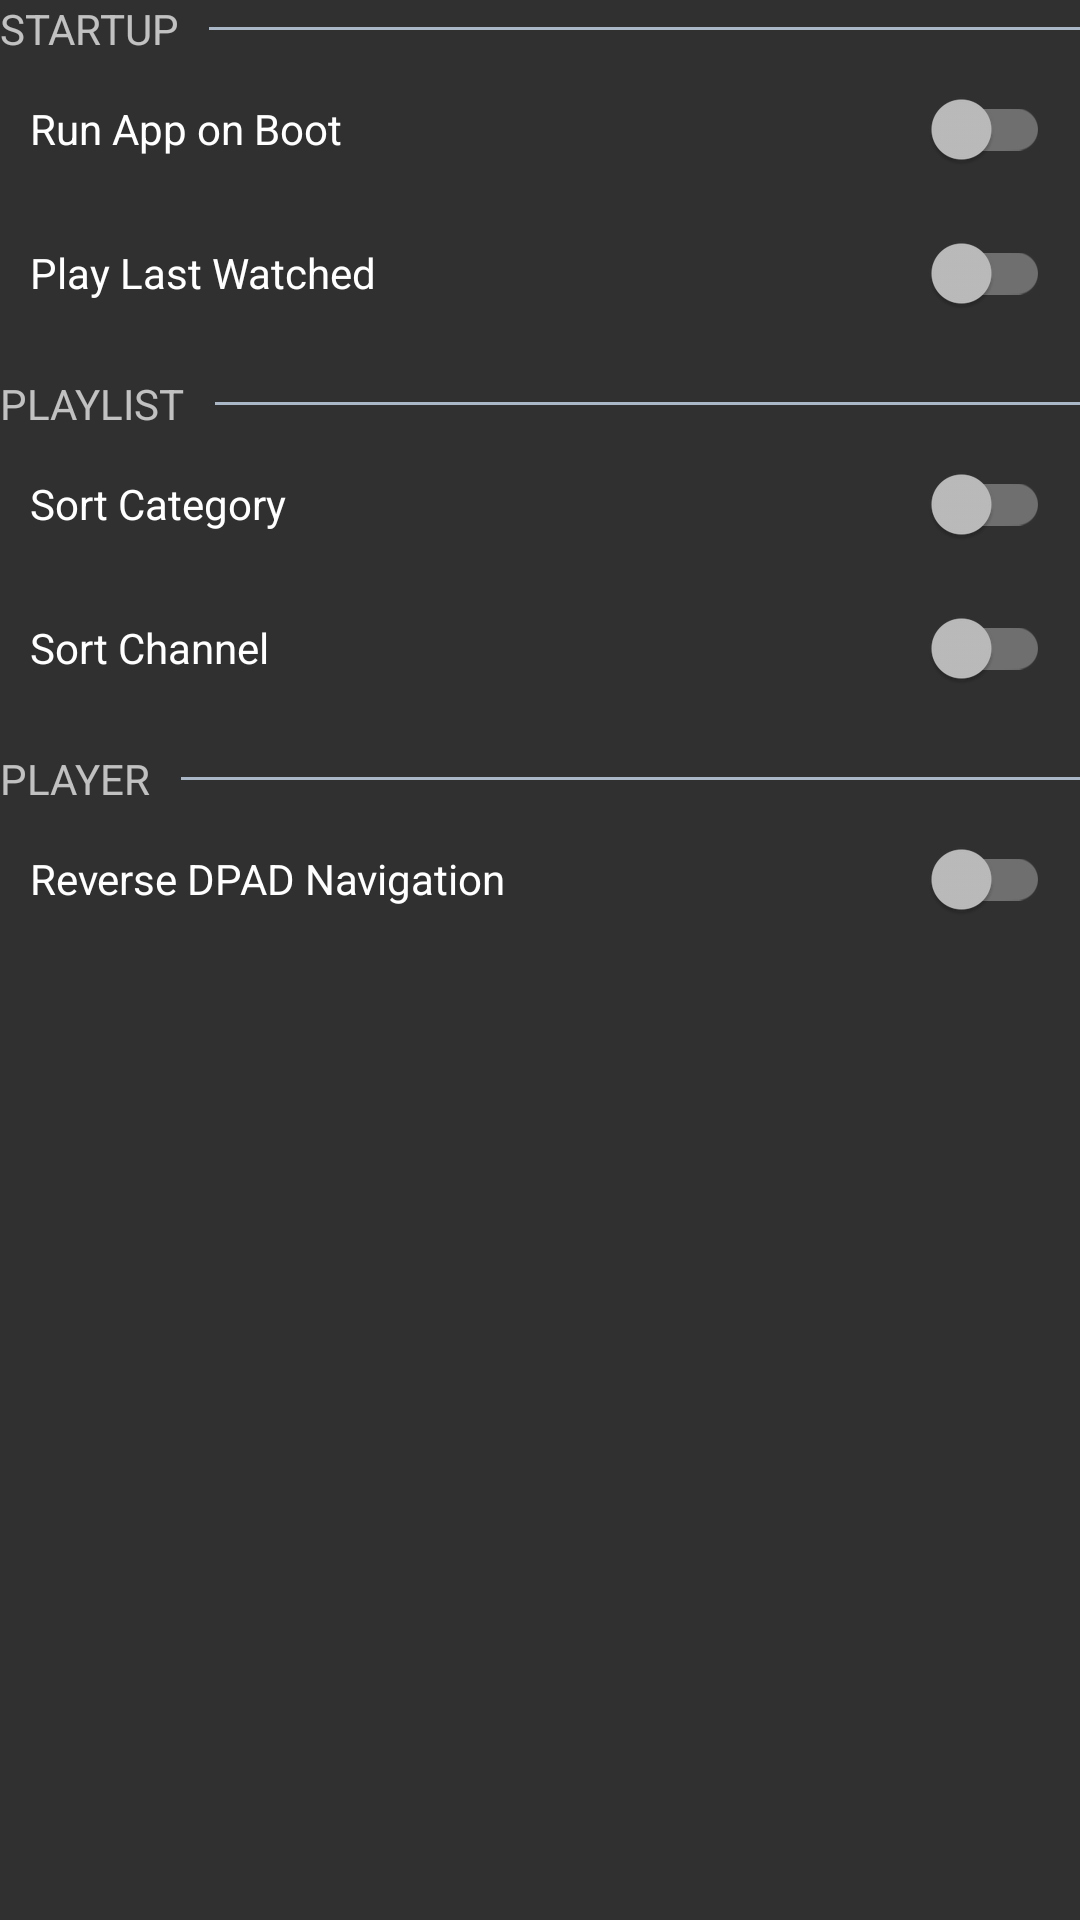

Write the Android layout XML for this screen, with the resource values it uses.
<!-- AndroidManifest.xml: application theme AppTheme -->
<!-- res/layout/settings_application_fragment.xml -->
<?xml version="1.0" encoding="utf-8"?>
<layout xmlns:android="http://schemas.android.com/apk/res/android">
    <ScrollView
        android:layout_width="match_parent"
        android:layout_height="match_parent"
        android:scrollbars="vertical">

        <LinearLayout
            android:layout_width="match_parent"
            android:layout_height="wrap_content"
            android:orientation="vertical">

            <LinearLayout
                android:layout_width="match_parent"
                android:layout_height="wrap_content"
                android:orientation="horizontal">

                <TextView
                    android:layout_width="wrap_content"
                    android:layout_height="wrap_content"
                    style="@style/TextAppearance.AppCompat.Small"
                    android:text="@string/startup"
                    android:textAllCaps="true"/>

                <View
                    android:layout_width="match_parent"
                    android:layout_height="1dp"
                    android:background="@color/color_text"
                    android:layout_marginStart="@dimen/setting_switch_margin"
                    android:layout_gravity="center_vertical"/>

            </LinearLayout>

            <androidx.appcompat.widget.SwitchCompat
                android:id="@+id/launch_at_boot"
                android:layout_width="match_parent"
                android:layout_height="wrap_content"
                android:layout_marginStart="@dimen/setting_switch_margin"
                android:layout_marginEnd="@dimen/setting_switch_margin"
                android:minHeight="@dimen/setting_switch_min_height"
                android:text="@string/launch_at_boot" />

            <androidx.appcompat.widget.SwitchCompat
                android:id="@+id/open_last_watched"
                android:layout_width="match_parent"
                android:layout_height="wrap_content"
                android:layout_marginStart="@dimen/setting_switch_margin"
                android:layout_marginEnd="@dimen/setting_switch_margin"
                android:minHeight="@dimen/setting_switch_min_height"
                android:text="@string/play_last_watched" />

            <LinearLayout
                android:layout_width="match_parent"
                android:layout_height="wrap_content"
                android:layout_marginTop="@dimen/setting_switch_margin"
                android:orientation="horizontal">

                <TextView
                    android:layout_width="wrap_content"
                    android:layout_height="wrap_content"
                    style="@style/TextAppearance.AppCompat.Small"
                    android:text="@string/playlist"
                    android:textAllCaps="true"/>

                <View
                    android:layout_width="match_parent"
                    android:layout_height="1dp"
                    android:background="@color/color_text"
                    android:layout_marginStart="@dimen/setting_switch_margin"
                    android:layout_gravity="center_vertical"/>

            </LinearLayout>

            <androidx.appcompat.widget.SwitchCompat
                android:id="@+id/sort_category"
                android:layout_width="match_parent"
                android:layout_height="wrap_content"
                android:layout_marginStart="@dimen/setting_switch_margin"
                android:layout_marginEnd="@dimen/setting_switch_margin"
                android:minHeight="@dimen/setting_switch_min_height"
                android:text="@string/sort_category" />

            <androidx.appcompat.widget.SwitchCompat
                android:id="@+id/sort_channel"
                android:layout_width="match_parent"
                android:layout_height="wrap_content"
                android:layout_marginStart="@dimen/setting_switch_margin"
                android:layout_marginEnd="@dimen/setting_switch_margin"
                android:minHeight="@dimen/setting_switch_min_height"
                android:text="@string/sort_channel" />

            <LinearLayout
                android:layout_width="match_parent"
                android:layout_height="wrap_content"
                android:layout_marginTop="@dimen/setting_switch_margin"
                android:orientation="horizontal">

                <TextView
                    android:layout_width="wrap_content"
                    android:layout_height="wrap_content"
                    style="@style/TextAppearance.AppCompat.Small"
                    android:text="@string/player"
                    android:textAllCaps="true"/>

                <View
                    android:layout_width="match_parent"
                    android:layout_height="1dp"
                    android:background="@color/color_text"
                    android:layout_marginStart="@dimen/setting_switch_margin"
                    android:layout_gravity="center_vertical"/>

            </LinearLayout>

            <androidx.appcompat.widget.SwitchCompat
                android:id="@+id/reverse_navigation"
                android:layout_width="match_parent"
                android:layout_height="wrap_content"
                android:layout_marginStart="@dimen/setting_switch_margin"
                android:layout_marginEnd="@dimen/setting_switch_margin"
                android:minHeight="@dimen/setting_switch_min_height"
                android:text="@string/reverse_player_navigation" />
            
        </LinearLayout>
    </ScrollView>
</layout>
<!-- resources referenced by this layout -->
<resources>
  <color name="color_text">#A9B7C6</color>
  <dimen name="setting_switch_margin">10dp</dimen>
  <dimen name="setting_switch_min_height">48dp</dimen>
  <string name="launch_at_boot">Run App on Boot</string>
  <string name="play_last_watched">Play Last Watched</string>
  <string name="player">Player</string>
  <string name="playlist">Playlist</string>
  <string name="reverse_player_navigation">Reverse DPAD Navigation</string>
  <string name="sort_category">Sort Category</string>
  <string name="sort_channel">Sort Channel</string>
  <string name="startup">Startup</string>
  <style name="AppTheme" parent="Theme.AppCompat.NoActionBar">
          <item name="colorPrimary">@color/color_primary</item>
          <item name="colorPrimaryDark">@color/color_dark</item>
          <item name="colorAccent">@color/color_accent</item>
          <item name="android:windowFullscreen">true</item>
          <item name="android:windowLayoutInDisplayCutoutMode" tools:ignore="NewApi">shortEdges</item>
          <item name="android:windowTranslucentNavigation">true</item>
          <item name="android:windowTranslucentStatus">true</item>
      </style>
  <color name="color_primary">#5C6BC0</color>
  <color name="color_dark">#2B2B2B</color>
  <color name="color_accent">#8E99f3</color>
</resources>
